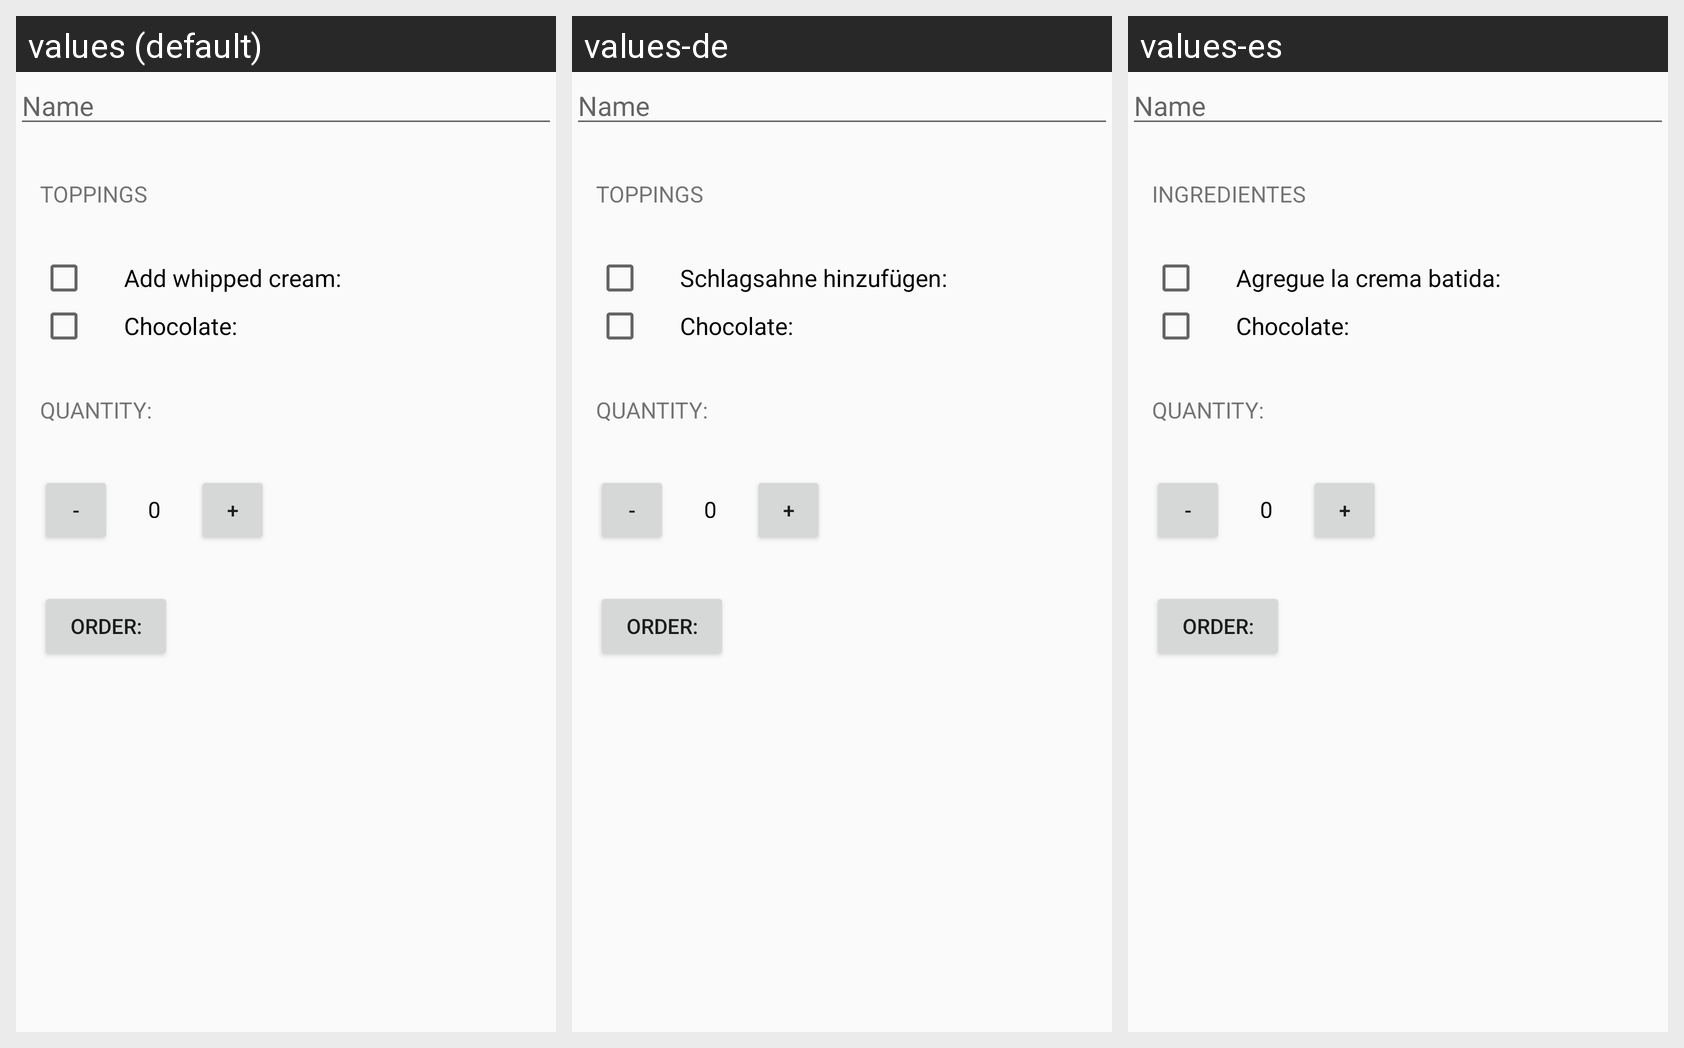

Here is an Android app screen in its default locale and in the app's own translations. Write out the translated-string differences for the strings that appear on this screen.
Android screen res/layout/activity_main.xml rendered under 3 locales, left to right: values (default), values-de, values-es. Device: Nexus 5 (rendered at 1080×1920; each locale shown at half size, 540×960, under a caption strip naming it); theme AppTheme.
Strings drawn on this screen, with the default value and each locale's value (text and hints the layout hard-codes, and strings that could not be matched under every locale, appear in the picture but are not listed):

toppings
  values: Toppings
  values-de: Toppings
  values-es: Ingredientes

add_whipped_cream
  values: Add whipped cream:
  values-de: Schlagsahne hinzufügen:
  values-es: Agregue la crema batida:

chocolate
  values: Chocolate:
  values-de: Chocolate:  [not translated; the default value is used]
  values-es: Chocolate:  [not translated; the default value is used]

quantity
  values: QUANTITY:
  values-de: QUANTITY:  [not translated; the default value is used]
  values-es: QUANTITY:  [not translated; the default value is used]

order
  values: ORDER:
  values-de: ORDER:  [not translated; the default value is used]
  values-es: ORDER:  [not translated; the default value is used]
